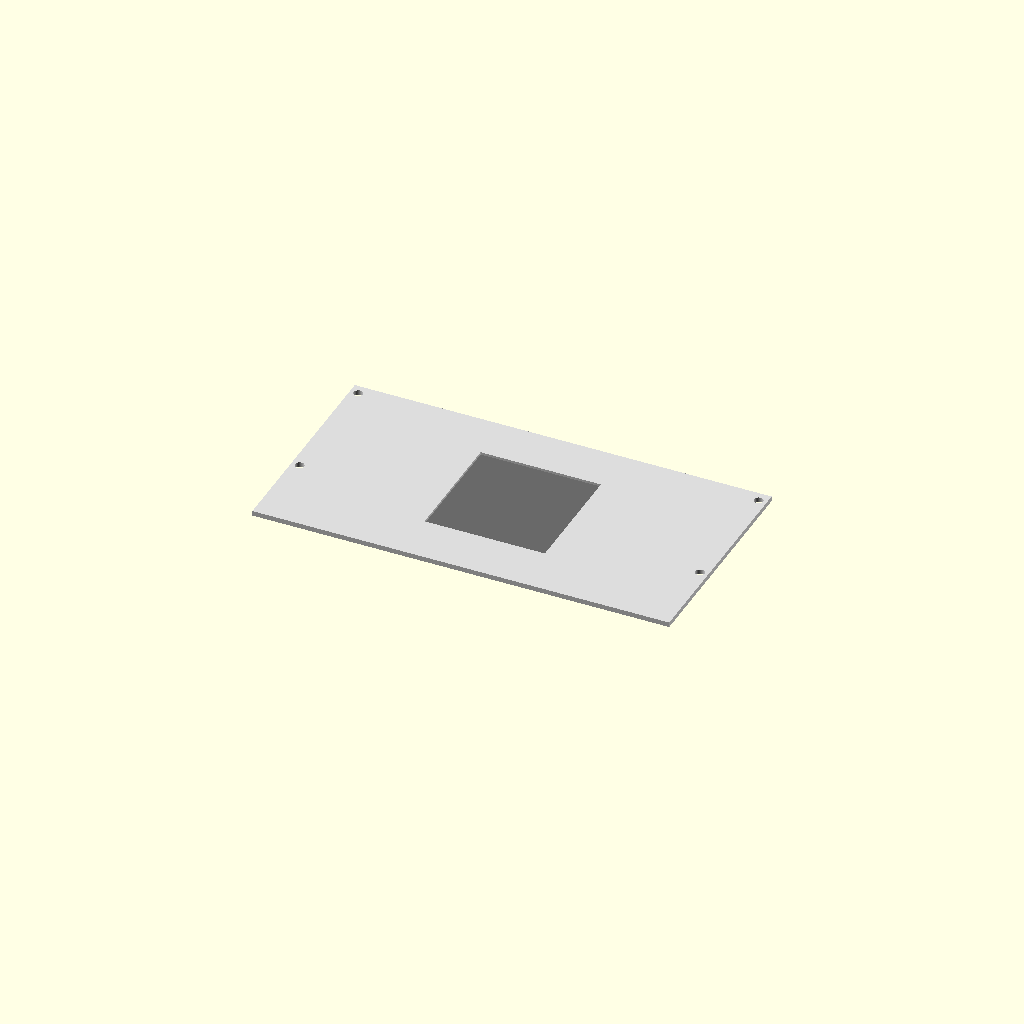
Cell 1 — every parameter at its default value.
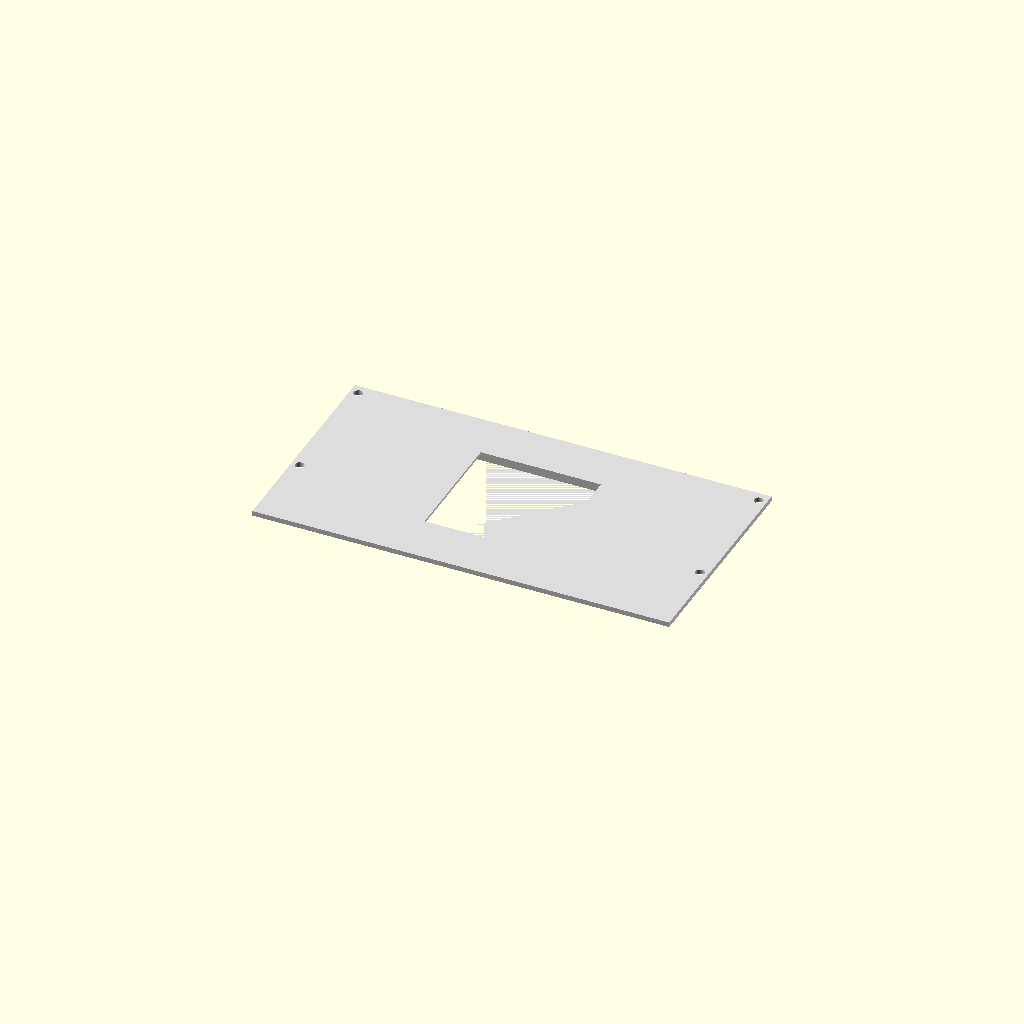
Cell 2: show_screen = false (everything else at default).
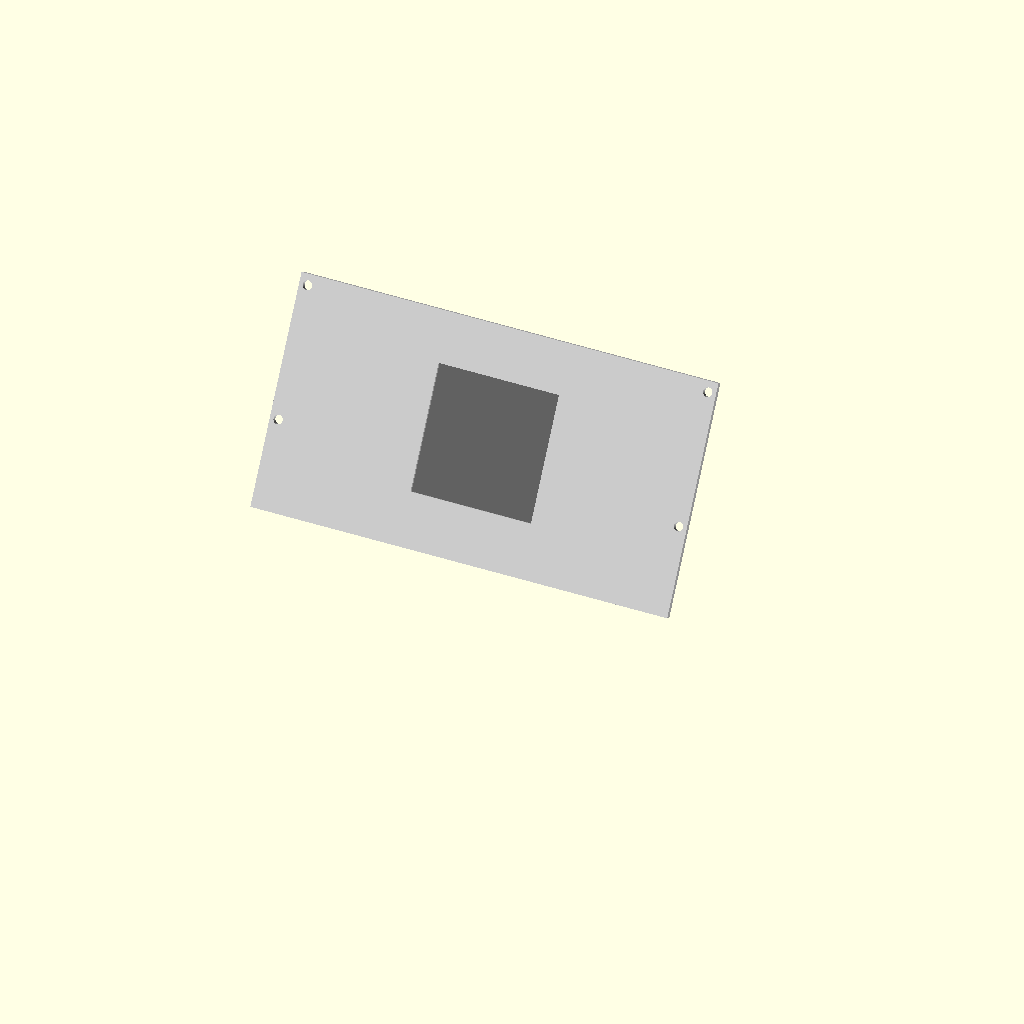
Cell 3: show_on_slant = true (everything else at default).
One fixed orthographic camera (rotation 55°, 0°, 25°; colour scheme Cornfield) for every cell.
Source of the model, Console10_hyperpixel_sq_faceplate.scad:
// =============================================================================
// CONSOLE10 — HyperPixel 4.0 Square Faceplate  v0.1  (3 mm flat panel, 3U)
//
// For the Pimoroni HyperPixel 4.0 SQUARE *Touch* (720x720 IPS, capacitive).
// The Pi is OFF-PANEL (connected by ribbon) — this plate holds the DISPLAY ONLY.
//
// DESIGN: uniform 3 mm flat faceplate that bolts to the cheek SLANT inserts
// (same family as Console10_display_faceplate / _lcd_simple_faceplate). The
// square display drops into a RECESSED FRONT POCKET from the back; a front LIP
// frames the active area and overlaps the ~6 mm black bezel margin to capture
// the glass. A rear LOCATING COLLAR (open square tube) surrounds the board edges
// behind the plate to locate it and host retention (clips/screws — v0.2).
//
// Local frame (also the print orientation):
//   X = plate width,  Y = up the plate (= up the cheek slant),  Z = thickness.
//   +Z = front / operator side.  Front face at Z = plate_t, back at Z = 0.
//
// DIMENSIONS — CONFIRMED from the Pimoroni HyperPixel 4.0 Square mechanical
// drawing (2026-06-11). Items marked [CAL] still want a caliper pass before a
// final print.
//   hp_board   84.0   board W=H (touch; non-touch is 75x80). CONFIRMED
//   hp_active  72.0    active display W=H. CONFIRMED
//   hp_depth   9.5     glass front -> back of header. CONFIRMED
//   hp_rim_t   2.6     glass+PCB edge the lip/collar bears on. [CAL]
//   Bezel ~5.5 L/R, 4.5 top, 6.5 bottom (approx) -> active is NOT centered; it
//   sits ~1 mm toward the GPIO-header edge (see active_off_y). [CAL]
//   HAT holes: 58 x 49 grid, upper-left at (4.0, 6.5) from the board top-left,
//   M2.5 (forum reply, not datasheet) [CAL]. CONFIRMED CATCH: the right-hand
//   hole column lands INSIDE the 72 active glass -> no front bolt -> rear
//   retention (v0.2). The official GrabCAD/STEP link is dead as of 2026.
// =============================================================================

// ---------- module geometry the plate must mate to ----------
panel_width   = 253;      // 10" mini-rack width
cheek_thick   = 10;
slant_angle   = 30;       // front slant, degrees from vertical
U             = 44.45;    // 1U, mm
interior_half = panel_width/2 - cheek_thick;   // 116.5
cheek_ctr_x   = interior_half + cheek_thick/2; // 121.5 (slant insert X centerline)

// ---------- flat plate ----------
n_u      = 3;             // 3U faceplate
plate_w  = 253;           // sides flush with the cheek outer faces (+/-126.5)
plate_h  = n_u * U;       // 133.35
plate_t  = 3;             // uniform panel thickness

// ---------- HyperPixel 4.0 Square Touch — CONFIRMED (Pimoroni mech drawing) ---
hp_board  = 84.0;         // board W = H (square, touch). CONFIRMED
hp_active = 72.0;         // active display W = H. CONFIRMED
hp_depth  = 9.5;          // glass front -> back of header. CONFIRMED
hp_rim_t  = 4.6;          // glass+PCB rim thickness under the lip. MEASURED 4.6

// Asymmetric bezel -> the active is offset toward the header edge. SIGN below
// assumes the GPIO-header edge is at the TOP of the plate (header-up); negate
// active_off_y if you mount it header-down.
bezel_top    = 4.5;       // [CAL]
bezel_bottom = 6.5;       // [CAL]
active_off_y = (bezel_bottom - bezel_top) / 2;   // +1.0 mm toward header  [CAL]

// ---------- HAT mounting holes — DOCUMENTED ONLY (not cut; under the glass) ---
// 58 x 49 grid; upper-left hole 4.0 from left / 6.5 from top of the 84 board.
hole_ul = [4.0, 6.5];     // upper-left hole from board top-left, M2.5  [CAL]
hole_dx = 58;  hole_dy = 49;
hole_xs = [-hp_board/2 + hole_ul[0], -hp_board/2 + hole_ul[0] + hole_dx]; // [-38, 20]
hole_ys = [ hp_board/2 - hole_ul[1],  hp_board/2 - hole_ul[1] - hole_dy]; // [35.5, -13.5]
hole_d  = 2.7;            // M2.5 clearance (reference marker only)

// ---------- front frame (pocket + lip + window) ----------
board_clr  = 0.3;                      // per-side clearance, board into the pocket
pocket     = hp_board + 2*board_clr;   // 84.6 — board cavity W = H
win_reveal = 0.5;                      // bezel reveal per side around the active
window     = hp_active + 2*win_reveal; // 73.0 — viewing aperture (frames active)
lip_t      = 1.5;                      // front frame thickness over the bezel

// ---------- rear locating collar (open square tube behind the plate) ----------
collar_h    = 6;          // wall height behind the plate (locates the board edges)
collar_wall = 2.5;        // wall thickness
collar_out  = pocket + 2*collar_wall;  // 89.6 outer

// ---------- v0.2 rear retention clips (reuse the print-TESTED Stream Deck Mini
// pattern). Flex fingers cut from the collar SIDE walls; an inward hook snaps
// over the board's MEASURED 4.6 mm-thick back edge to press the glass into the
// lip. SIDE edges only -> clears the GPIO header (top edge) + the FPC corner.
// NOTE: short fingers (collar only 6 mm) -> stiff snap; fit-test coupon first.
retention   = true;
clip_w      = 8;          // flex-finger width along the edge (Y)
clip_slot   = 1.2;        // slot width isolating each finger (flex gap)
hook_d      = 1.3;        // hook overhang past the cavity wall (~1.0 mm board grab)
hook_h      = 1.5;        // hook catch height (Z)
clip_ys_off = [-20, 20];  // finger Y = cy + these; avoid header/FPC  [CHECK FPC]

// ---------- placement ----------
cx = 0;
cy = plate_h/2;           // centered vertically on the 3U plate

// ---------- slant-insert mount holes (perpendicular through the flat plate) ----
mount_y      = [50.80, 127.00];
m10_32_clear = 5.5;       // 10-32 clearance

show_screen   = true;     // include the mock display in the fit-check
show_holes    = false;    // red markers at the 4 HAT holes (shows them vs glass)
show_on_slant = false;    // true = tilt the flat stack onto the 30 deg slant
floor_t       = 6;        // bottom-panel slab thickness (for the slant placement)

$fn = 64;

echo(str("HYPERPIXEL-SQ FACEPLATE v0.1  ", plate_w, " x ", plate_h, " (", n_u,
         "U) t", plate_t, " | board ", hp_board, " active ", hp_active,
         " | pocket ", pocket, " window ", window, " (reveal ", win_reveal,
         "/side) | active_off_y ", active_off_y, " | lip ", lip_t, " @ y=", cy));

// Z planes
seat_z = plate_t - lip_t;     // 1.5 — board glass front seats here (lip back face)

// =============================================================================
// PANEL — flat 3 mm slab + rear locating collar, minus the recessed pocket,
// the front viewing window, and the slant mount holes.
// =============================================================================
module panel() {
    difference() {
        union() {
            // the slab (front face at Z=plate_t, back at Z=0)
            translate([-plate_w/2, 0, 0]) cube([plate_w, plate_h, plate_t]);

            // rear locating collar: solid block (the pocket cut hollows it out)
            translate([cx, cy, -collar_h/2])
                cube([collar_out, collar_out, collar_h], center = true);
        }

        // --- recessed pocket: board cavity from Z=-collar_h up to seat_z ---
        // (carves the collar interior AND the plate's rear recess in one cut)
        pocket_d = seat_z + collar_h;                  // 1.5 + 6 = 7.5
        translate([cx, cy, (seat_z - collar_h)/2])     // center between -collar_h and seat_z
            cube([pocket, pocket, pocket_d + 0.02], center = true);

        // --- front viewing window through the lip (tracks the offset active) ---
        translate([cx, cy + active_off_y, plate_t - lip_t/2])
            cube([window, window, lip_t + 0.1], center = true);

        // --- slant-insert mount screws — 2 per side, straight through ---
        for (sx = [-cheek_ctr_x, cheek_ctr_x])
            for (y = mount_y)
                translate([sx, y, -collar_h - 1])
                    cylinder(d = m10_32_clear, h = plate_t + collar_h + 2);
    }
}

// =============================================================================
// MOCK SCREEN — fit-check only (not printed). Board block from the seated glass
// plane back by hp_depth, plus a glossy active face just behind the glass.
// =============================================================================
module screen_mock() {
    color("DimGray")
        translate([cx, cy, seat_z - hp_depth/2])
            cube([hp_board, hp_board, hp_depth], center = true);
    color("RoyalBlue")
        translate([cx, cy + active_off_y, seat_z - 0.55])
            cube([hp_active, hp_active, 0.8], center = true);
}

// =============================================================================
// HOLE MARKERS — fit-check only (not printed). Red discs on the glass plane at
// the 4 HAT holes, so a front render shows which fall INSIDE the active area.
// =============================================================================
module hole_markers() {
    color("Red")
    for (hx = hole_xs)
        for (hy = hole_ys)
            translate([cx + hx, cy + hy, seat_z + 0.2])
                cylinder(d = hole_d, h = 0.6, center = true);
}

// =============================================================================
// STACK — panel + (optional) mock screen, in the local flat frame.
// =============================================================================
module hp_stack() {
    color("Gainsboro") panel();
    if (show_screen) screen_mock();
    if (show_holes)  hole_markers();
}

// Fit-check: lay the flat stack onto the 30 deg slant (see display faceplate).
module hp_on_slant() {
    translate([0, 0, floor_t])
        rotate([90 - slant_angle, 0, 0])
            hp_stack();
}

// Public entry the module assembly can call:
module hyperpixel_sq_faceplate_on_slant() { hp_on_slant(); }

if (show_on_slant) hp_on_slant();
else               hp_stack();
Customizer parameters (derived from the source; name, type, default, range or options):
panel_width: number, default 253
cheek_thick: number, default 10
slant_angle: number, default 30
U: number, default 44.45
n_u: number, default 3
plate_w: number, default 253
plate_t: number, default 3
hp_board: number, default 84
hp_active: number, default 72
hp_depth: number, default 9.5
hp_rim_t: number, default 4.6
bezel_top: number, default 4.5
bezel_bottom: number, default 6.5
hole_ul: vector, default [4, 6.5]
hole_d: number, default 2.7
board_clr: number, default 0.3
win_reveal: number, default 0.5
lip_t: number, default 1.5
collar_h: number, default 6
collar_wall: number, default 2.5
retention: bool, default true
clip_w: number, default 8
clip_slot: number, default 1.2
hook_d: number, default 1.3
hook_h: number, default 1.5
clip_ys_off: vector, default [-20, 20]
cx: number, default 0
mount_y: vector, default [50.8, 127]
m10_32_clear: number, default 5.5
show_screen: bool, default true
show_holes: bool, default false
show_on_slant: bool, default false
floor_t: number, default 6
